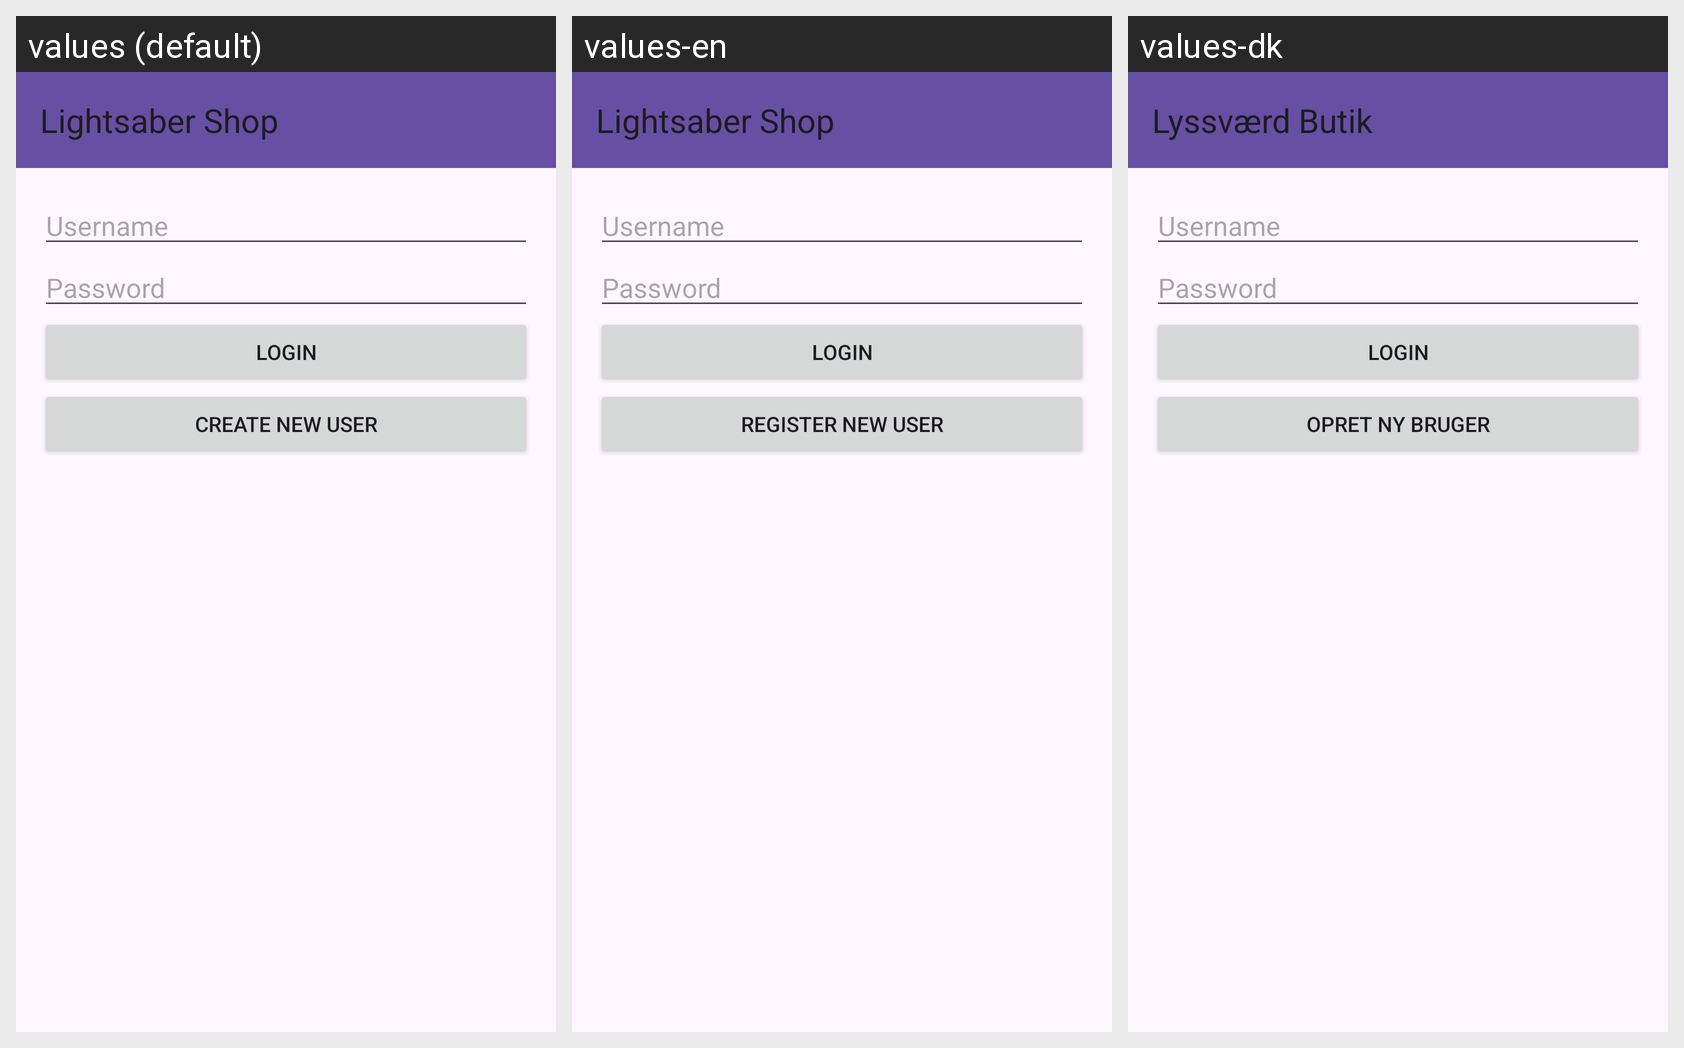

Translations of the strings shown on this Android screen, per locale in the grid:
Android screen res/layout/activity_login.xml rendered under 3 locales, left to right: values (default), values-en, values-dk. Device: Nexus 5 (rendered at 1080×1920; each locale shown at half size, 540×960, under a caption strip naming it); theme Theme.LightsaberShop.
Strings drawn on this screen, with the default value and each locale's value (text and hints the layout hard-codes, and strings that could not be matched under every locale, appear in the picture but are not listed):

create_new_user
  values: Create New User
  values-en: Register new user
  values-dk: Opret ny bruger

app_name
  values: Lightsaber Shop
  values-en: Lightsaber Shop
  values-dk: Lyssværd Butik
